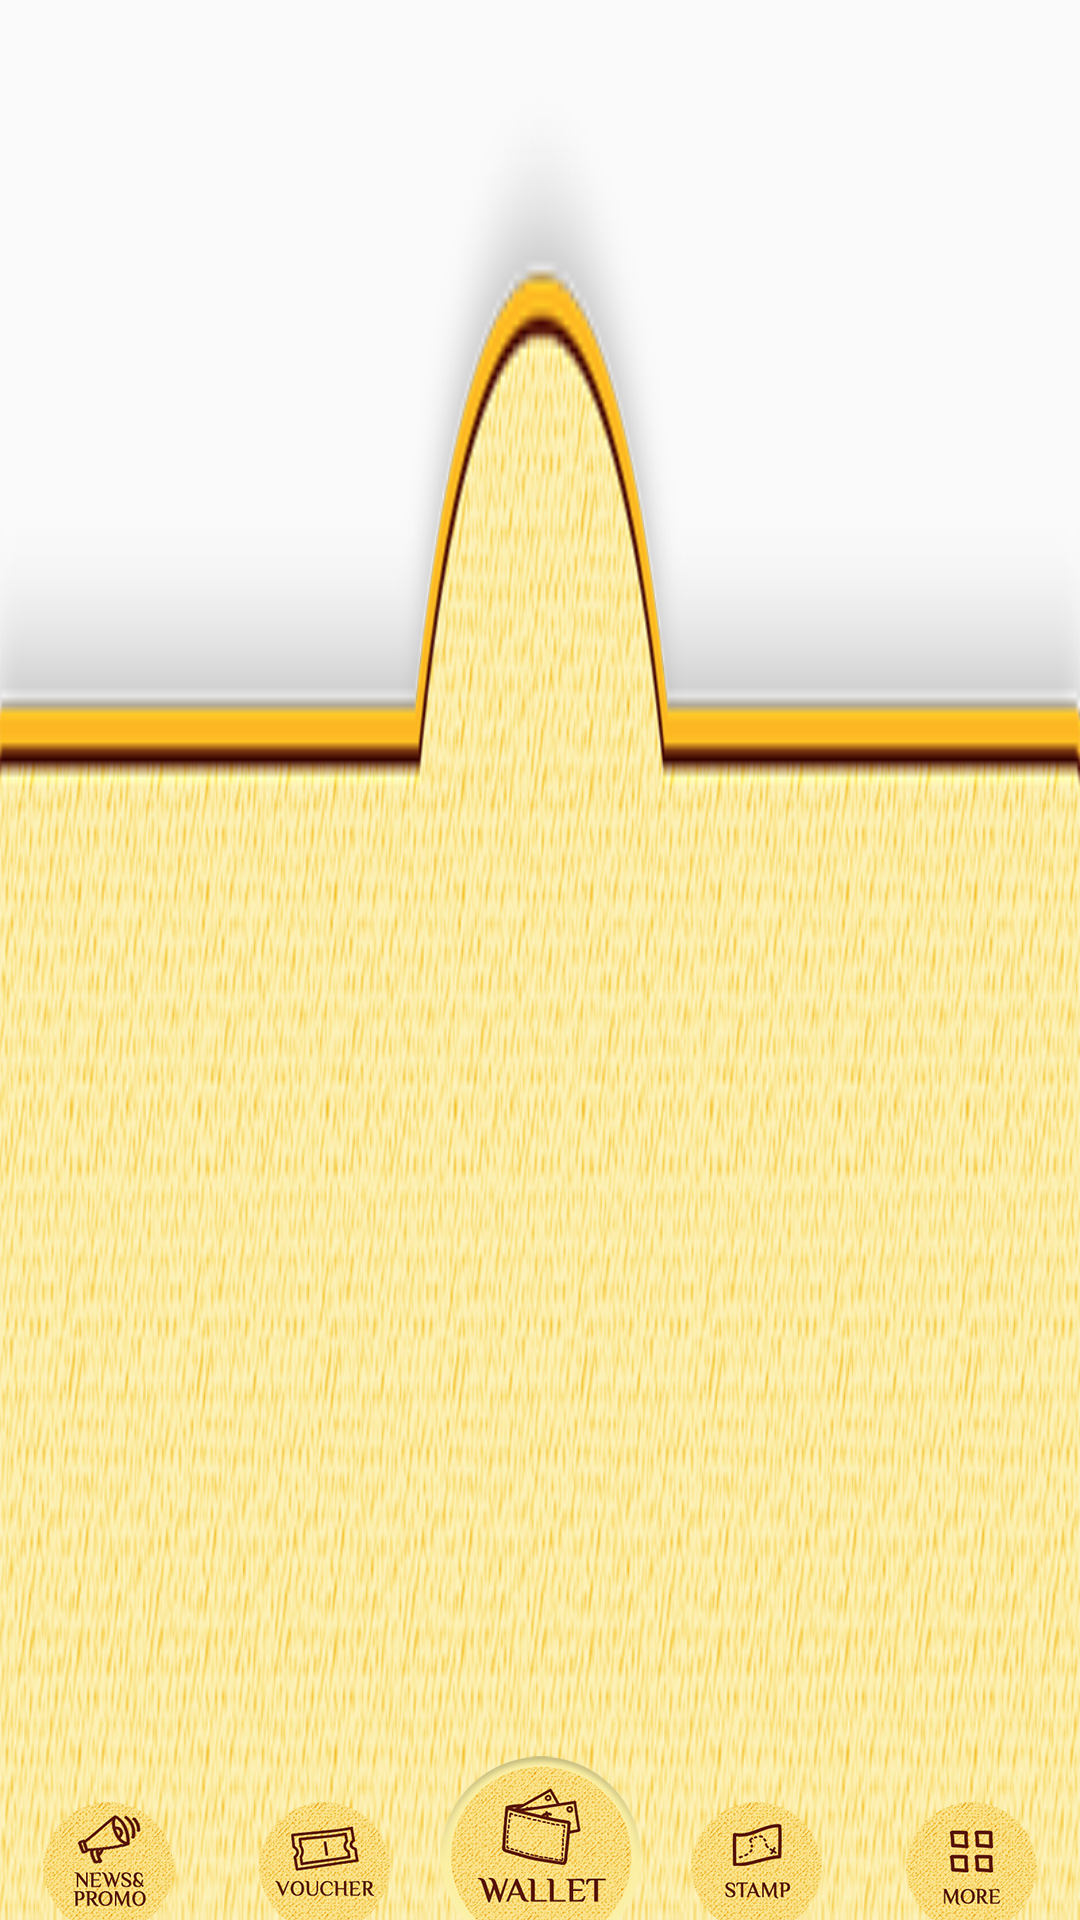

Android layout source for this screen:
<!-- AndroidManifest.xml: application theme AppTheme -->
<!-- res/layout/bottom_layout.xml -->
<?xml version="1.0" encoding="utf-8"?>
<LinearLayout xmlns:android="http://schemas.android.com/apk/res/android"
    android:layout_width="match_parent"
    android:layout_height="wrap_content"
    android:orientation="horizontal"
    android:weightSum="5"
    android:background="@drawable/bottom_background"
    >
<ImageView
    android:layout_width="0dp"
    android:layout_height="wrap_content"
    android:layout_weight="1"
    android:src="@drawable/bottomicon_news"
    android:layout_gravity="bottom"
    android:id="@+id/news_img"
    />
    <ImageView
        android:layout_width="0dp"
        android:layout_height="wrap_content"
        android:layout_weight="1"
        android:src="@drawable/bottomicon_voucher"
        android:layout_gravity="bottom"
        android:id="@+id/voucher_img"
        />
    <ImageView
        android:layout_width="0dp"
        android:layout_height="wrap_content"
        android:layout_weight="1"
        android:src="@drawable/bottomicon_wallet"
        android:layout_gravity="bottom"
        android:id="@+id/wallet_img"
        />
    <ImageView
        android:layout_width="0dp"
        android:layout_height="wrap_content"
        android:layout_weight="1"
        android:src="@drawable/bottomicon_stamp"
        android:layout_gravity="bottom"
        android:id="@+id/stamp_img"
        />

    <RelativeLayout
        android:layout_width="0dp"
        android:layout_weight="1"
        android:layout_height="wrap_content"
        android:layout_gravity="bottom"
        >

        <Spinner
            android:layout_width="match_parent"
            android:layout_height="wrap_content"
            android:id="@+id/spinner_location"
            android:background="@null"
            android:visibility="visible"
            android:layout_centerHorizontal="true"
            android:layout_gravity="bottom"
            android:popupBackground="@drawable/app_colur_round_bg"
            ></Spinner>

    <ImageView
        android:layout_width="wrap_content"
        android:layout_height="wrap_content"
        android:src="@drawable/bottomicon_more"
        android:id="@+id/more_img"
        android:layout_weight="1"
        android:visibility="visible"
        android:layout_centerHorizontal="true"
        android:layout_gravity="bottom"
        />



    </RelativeLayout>
</LinearLayout>
<!-- resources referenced by this layout -->
<resources>
  <!-- drawable app_colur_round_bg (drawable) -->
  <?xml version="1.0" encoding="UTF-8"?>
  <shape xmlns:android="http://schemas.android.com/apk/res/android">
      <solid android:color="@color/login_reg"/>
  
  
      <corners android:topLeftRadius="7dip"
          android:topRightRadius="7dip"
          android:bottomLeftRadius="7dip"
          android:bottomRightRadius="7dip"
          />
  
      <padding android:left="0dip" android:top="0dip" android:right="0dip" android:bottom="0dip" />
  </shape>
  <!-- drawable bottom_background: png bitmap (drawable-hdpi, 105442 bytes) -->
  <!-- drawable bottomicon_more: png bitmap (drawable-hdpi, 33179 bytes) -->
  <!-- drawable bottomicon_news: png bitmap (drawable-hdpi, 34001 bytes) -->
  <!-- drawable bottomicon_stamp: png bitmap (drawable-hdpi, 33367 bytes) -->
  <!-- drawable bottomicon_voucher: png bitmap (drawable-hdpi, 33580 bytes) -->
  <!-- drawable bottomicon_wallet: png bitmap (drawable-hdpi, 41314 bytes) -->
  <style name="AppTheme" parent="Theme.AppCompat.Light.DarkActionBar">
          
          <item name="colorPrimary">@color/login_reg</item>
          <item name="colorPrimaryDark">@color/login_reg</item>
          <item name="colorAccent">@color/login_reg</item>
          <item name="windowActionBar">false</item>
          <item name="windowNoTitle">true</item>
          <item name="android:windowDisablePreview">true</item>
      </style>
  <color name="login_reg">#fce889</color>
</resources>
